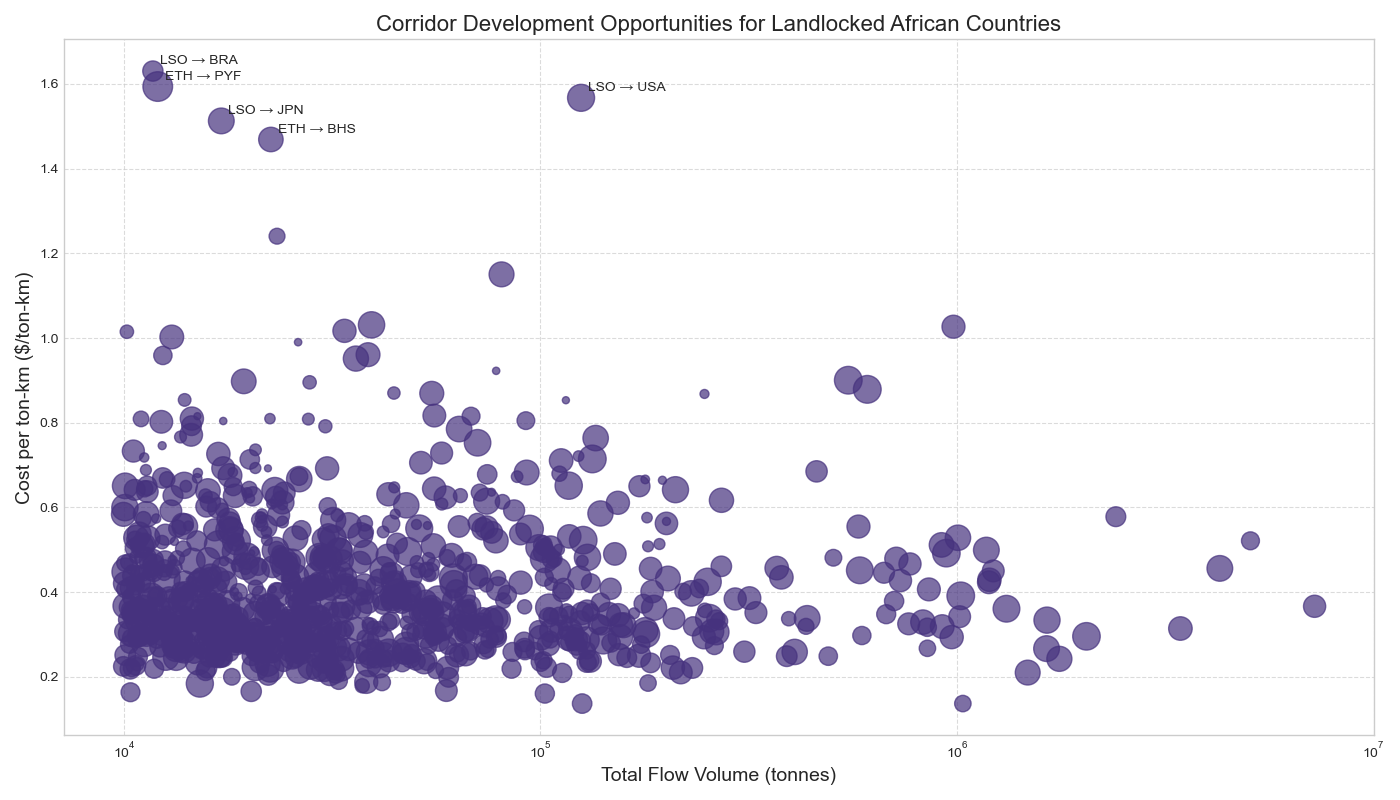

Values plotted in this chart, from the file beside it:
origin_ISO, destination_ISO, flow(tonne), Unit logistics costs ($/ton), distance(km), cost_per_ton_km
LSO, BRA, 11742, 17321, 10625, 1.63
ETH, PYF, 12063, 36283, 22768, 1.594
LSO, USA, 125192, 29635, 18912, 1.567
LSO, JPN, 17139, 25985, 17180, 1.513
ETH, BHS, 22543, 22812, 15533, 1.469
ETH, MUS, 23322, 8108, 6537, 1.24
MWI, JPN, 80665, 18497, 16081, 1.15
ETH, CHL, 39320, 18554, 17995, 1.031
BFA, USA, 980616, 14087, 13720, 1.027
UGA, ARG, 33857, 14164, 13928, 1.017
MWI, MDG, 10170, 4741, 4671, 1.015
LSO, IDN, 13035, 14648, 14612, 1.002
LSO, ZAF, 26203, 1399, 1413, 0.9902
MWI, AUS, 38567, 14163, 14742, 0.9607
ETH, GMB, 12410, 8361, 8720, 0.9589
SWZ, JPN, 36064, 15615, 16412, 0.9515
UGA, KEN, 78297, 1278, 1385, 0.9225
RWA, USA, 548278, 17861, 19837, 0.9004
UGA, CHL, 19403, 14162, 15775, 0.8978
ZMB, MDG, 27924, 4141, 4624, 0.8954
MWI, USA, 609002, 17519, 19934, 0.8788
UGA, MDG, 44498, 3424, 3935, 0.8702
RWA, IDN, 54852, 12916, 14856, 0.8694
ETH, SDN, 247647, 1820, 2096, 0.868
SWZ, KEN, 13996, 3539, 4144, 0.8539
NER, NGA, 115115, 1117, 1309, 0.8532
SSD, IDN, 55636, 10955, 13410, 0.817
NER, BRA, 68154, 6779, 8313, 0.8155
BFA, BEN, 15019, 1055, 1293, 0.8155
LSO, ESP, 14565, 11317, 13975, 0.8098
BWA, MWI, 22428, 2247, 2775, 0.8097
RWA, MDG, 10999, 5115, 6322, 0.8091
BWA, MDG, 27728, 2908, 3597, 0.8086
BFA, BRA, 92282, 6554, 8142, 0.805
ETH, ERI, 17323, 1110, 1381, 0.8041
BDI, BRA, 12302, 10680, 13313, 0.8022
CAF, BRA, 14538, 8001, 10090, 0.793
UGA, MOZ, 30468, 3537, 4468, 0.7916
NER, IDN, 63806, 13262, 16891, 0.7851
LSO, ITA, 14507, 10360, 13428, 0.7715
ZMB, RWA, 13680, 2806, 3662, 0.7664
BWA, JPN, 135699, 12812, 16774, 0.7638
MLI, IDN, 70653, 13723, 18230, 0.7527
MLI, SEN, 12362, 1231, 1650, 0.7459
MWI, KEN, 20701, 2603, 3536, 0.7361
MWI, ARG, 10542, 9257, 12626, 0.7332
MWI, BRA, 57922, 9079, 12462, 0.7285
LSO, FRA, 16864, 10247, 14109, 0.7263
MLI, NGA, 123462, 2104, 2917, 0.7212
BFA, GIN, 11192, 1606, 2237, 0.718
BFA, JPN, 133212, 14200, 19872, 0.7146
BFA, MDG, 20058, 6999, 9811, 0.7134
ZMB, IDN, 112137, 10218, 14374, 0.7109
RWA, BRA, 51654, 9303, 13182, 0.7057
MWI, TZA, 20689, 2176, 3140, 0.6932
MWI, PHL, 17324, 9401, 13571, 0.6927
BWA, MOZ, 22181, 866.8, 1252, 0.6924
SWZ, IDN, 30761, 9665, 13961, 0.6923
NER, SEN, 11298, 2147, 3119, 0.6885
ETH, IDN, 460123, 8086, 11800, 0.6852
... 844 more rows
